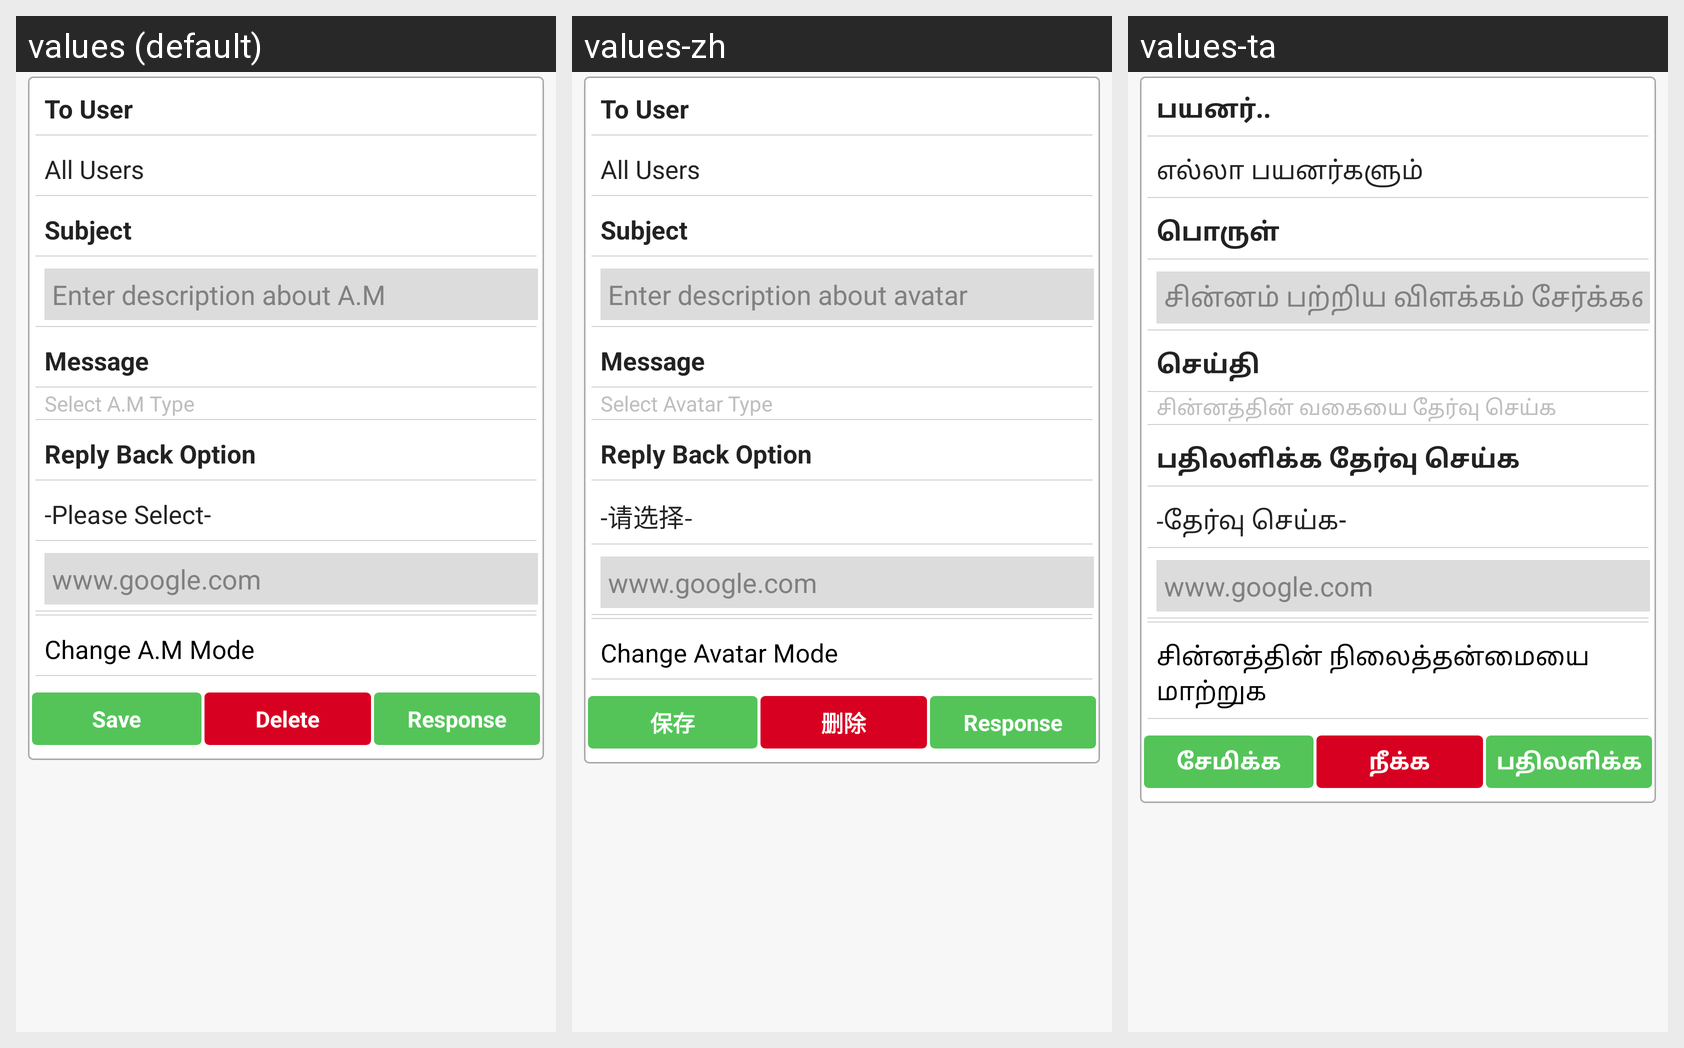

For this localized Android screen grid, give each drawn string resource with its value in every locale shown.
Android screen res/layout/clonecustom.xml rendered under 3 locales, left to right: values (default), values-zh, values-ta. Device: Nexus 5 (rendered at 1080×1920; each locale shown at half size, 540×960, under a caption strip naming it); theme Theme.OTPMain.
Strings drawn on this screen, with the default value and each locale's value (text and hints the layout hard-codes, and strings that could not be matched under every locale, appear in the picture but are not listed):

to_user
  values: To User
  values-zh: To User
  values-ta: பயனர்..

all_users
  values: All Users
  values-zh: All Users
  values-ta: எல்லா பயனர்களும்

subject
  values: Subject
  values-zh: Subject
  values-ta: பொருள்

enter_description_about_avatar
  values: Enter description about A.M
  values-zh: Enter description about avatar
  values-ta: சின்னம் பற்றிய விளக்கம் சேர்க்கவும்

message
  values: Message
  values-zh: Message
  values-ta: செய்தி

select_avatar_type
  values: Select A.M Type
  values-zh: Select Avatar Type
  values-ta: சின்னத்தின் வகையை தேர்வு செய்க

reply_back_option
  values: Reply Back Option
  values-zh: Reply Back Option
  values-ta: பதிலளிக்க தேர்வு செய்க

please_select
  values: -Please Select-
  values-zh: -请选择-
  values-ta: -தேர்வு செய்க-

avatar_mode
  values: Change A.M Mode
  values-zh: Change Avatar Mode
  values-ta: சின்னத்தின் நிலைத்தன்மையை மாற்றுக

save
  values: Save
  values-zh: 保存
  values-ta: சேமிக்க

delete
  values: Delete
  values-zh: 删除
  values-ta: நீக்க

response
  values: Response
  values-zh: Response
  values-ta: பதிலளிக்க
